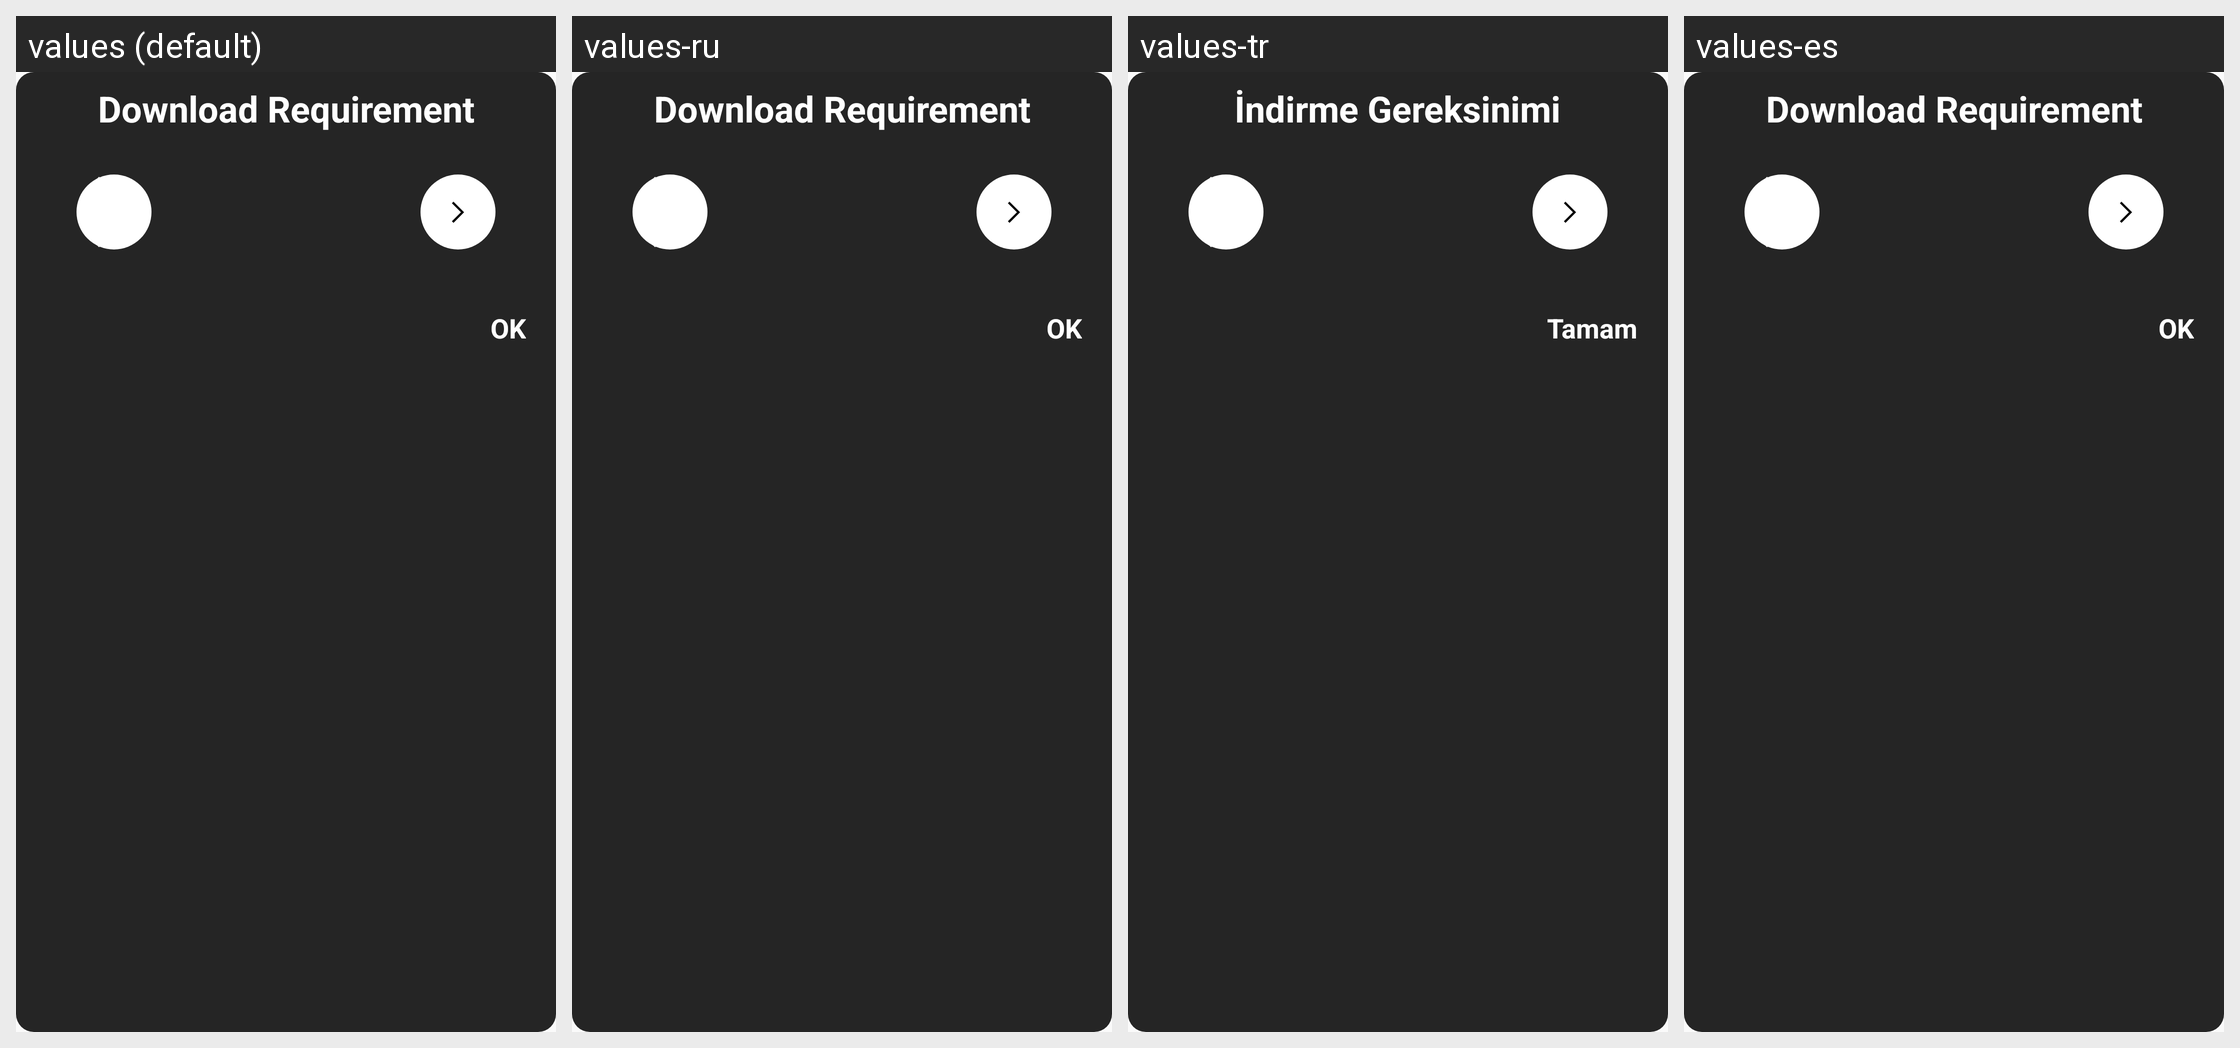

Locale-by-locale string values for the Android screen shown in this grid:
Android screen res/layout/download_requirement_popup.xml rendered under 4 locales, left to right: values (default), values-ru, values-tr, values-es. Device: Nexus 5 (rendered at 1080×1920; each locale shown at half size, 540×960, under a caption strip naming it); theme AppTheme.
Strings drawn on this screen, with the default value and each locale's value (text and hints the layout hard-codes, and strings that could not be matched under every locale, appear in the picture but are not listed):

download_requirement
  values: Download Requirement
  values-ru: Download Requirement
  values-tr: İndirme Gereksinimi
  values-es: Download Requirement

ok
  values: OK
  values-ru: OK
  values-tr: Tamam
  values-es: OK
